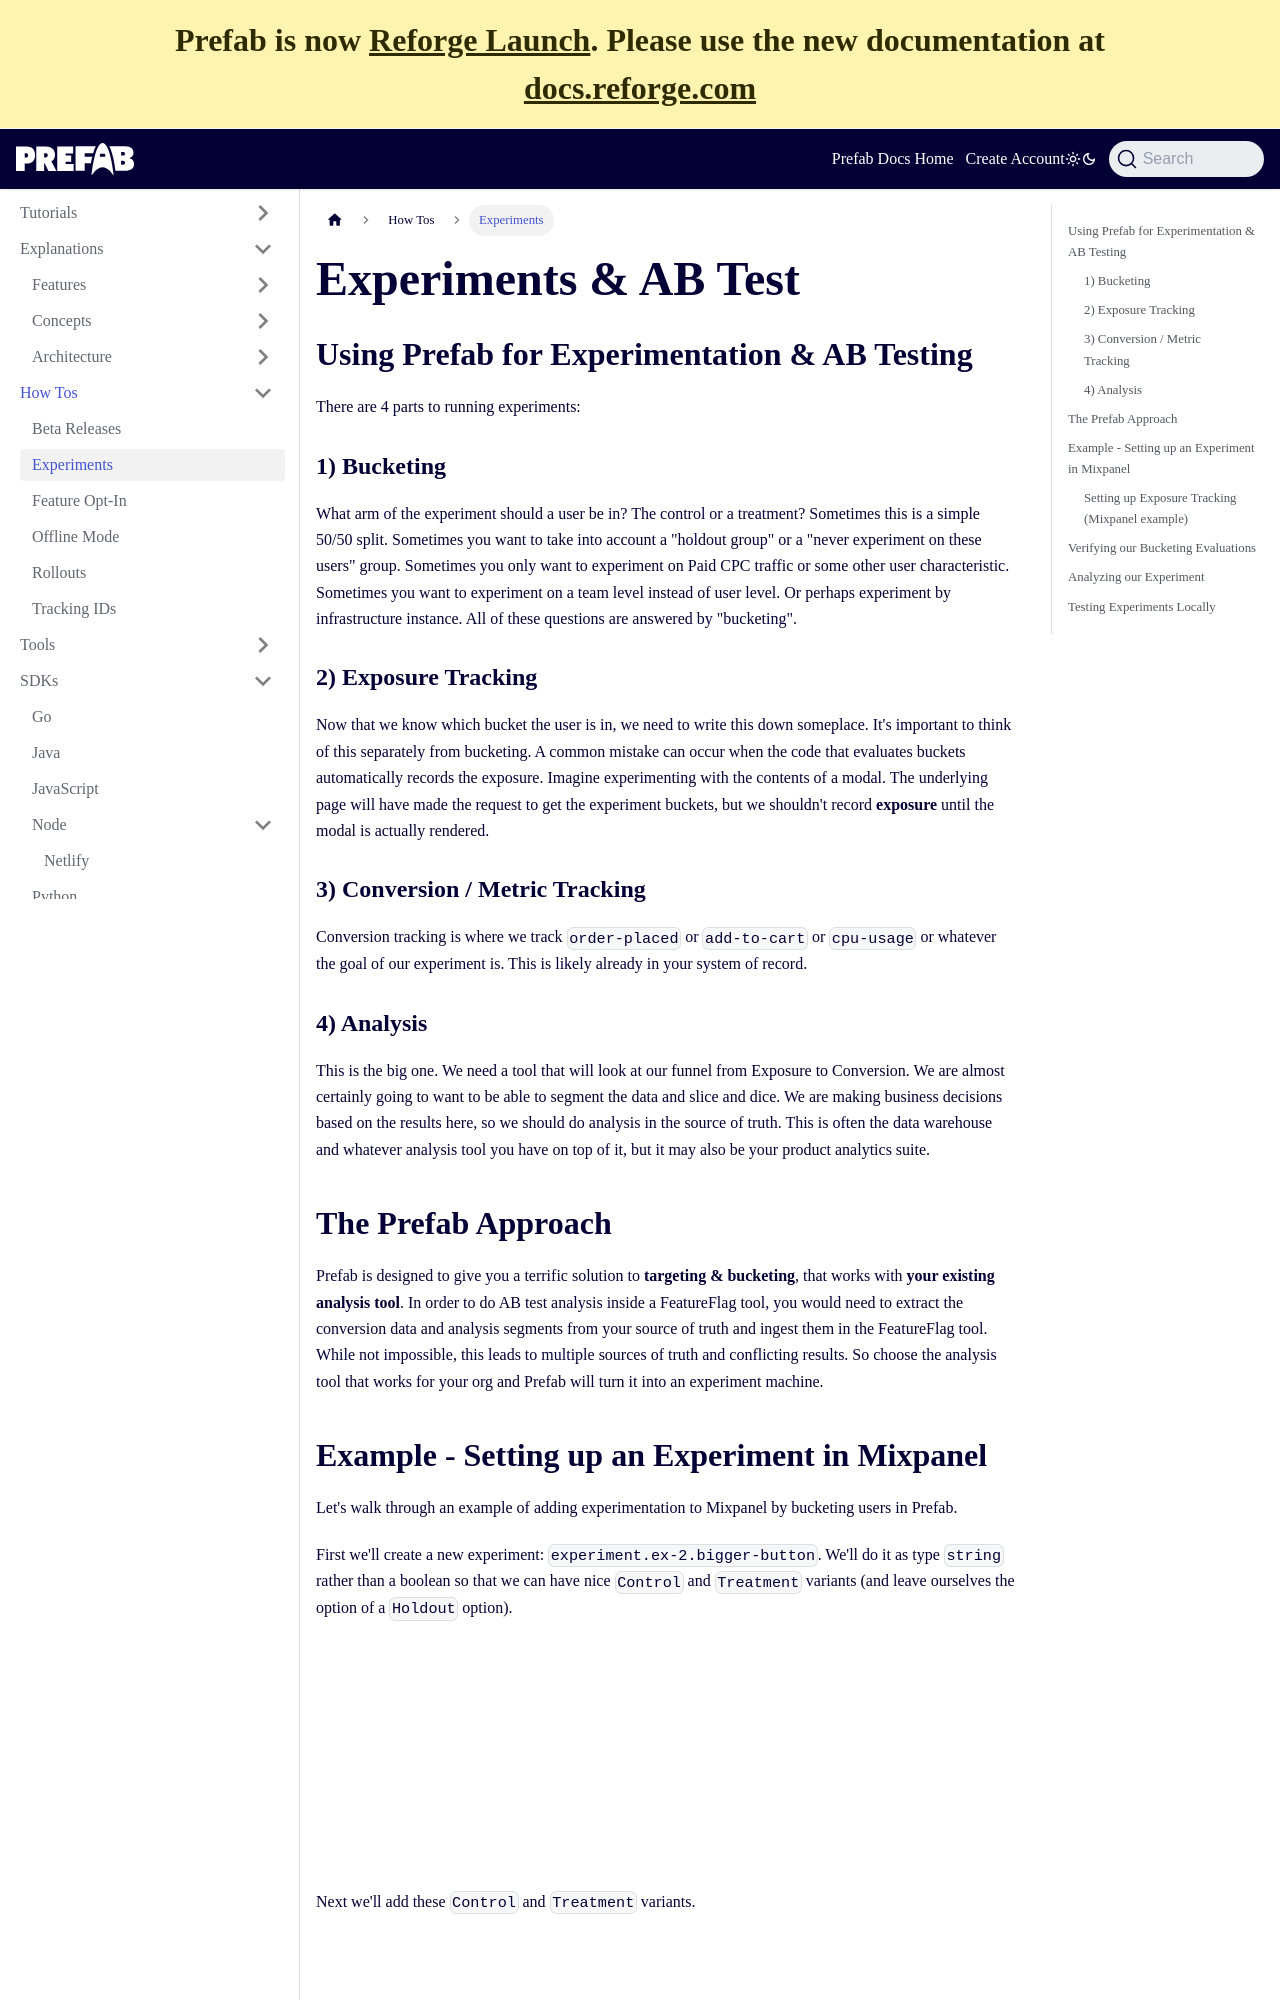

repository: prefab-cloud/prefab-cloud-docs-web · page: docs/how-tos/experiment.html · generator: docusaurus

---
title: Experiments & AB Test
sidebar_label: Experiments
---

## Using Prefab for Experimentation & AB Testing

There are 4 parts to running experiments:

### 1) Bucketing
What arm of the experiment should a user be in? The control or a treatment? Sometimes this is a simple 50/50 split. Sometimes you want to take into account a "holdout group" or a "never experiment on these users" group. Sometimes you only want to experiment on Paid CPC traffic or some other user characteristic. Sometimes you want to experiment on a team level instead of user level. Or perhaps experiment by infrastructure instance. All of these questions are answered by "bucketing".

### 2) Exposure Tracking
Now that we know which bucket the user is in, we need to write this down someplace. It's important to think of this separately from bucketing. A common mistake can occur when the code that evaluates buckets automatically records the exposure. Imagine experimenting with the contents of a modal. The underlying page will have made the request to get the experiment buckets, but we shouldn't record **exposure** until the modal is actually rendered. 

### 3) Conversion / Metric Tracking
Conversion tracking is where we track `order-placed` or `add-to-cart` or `cpu-usage` or whatever the goal of our experiment is. This is likely already in your system of record.
